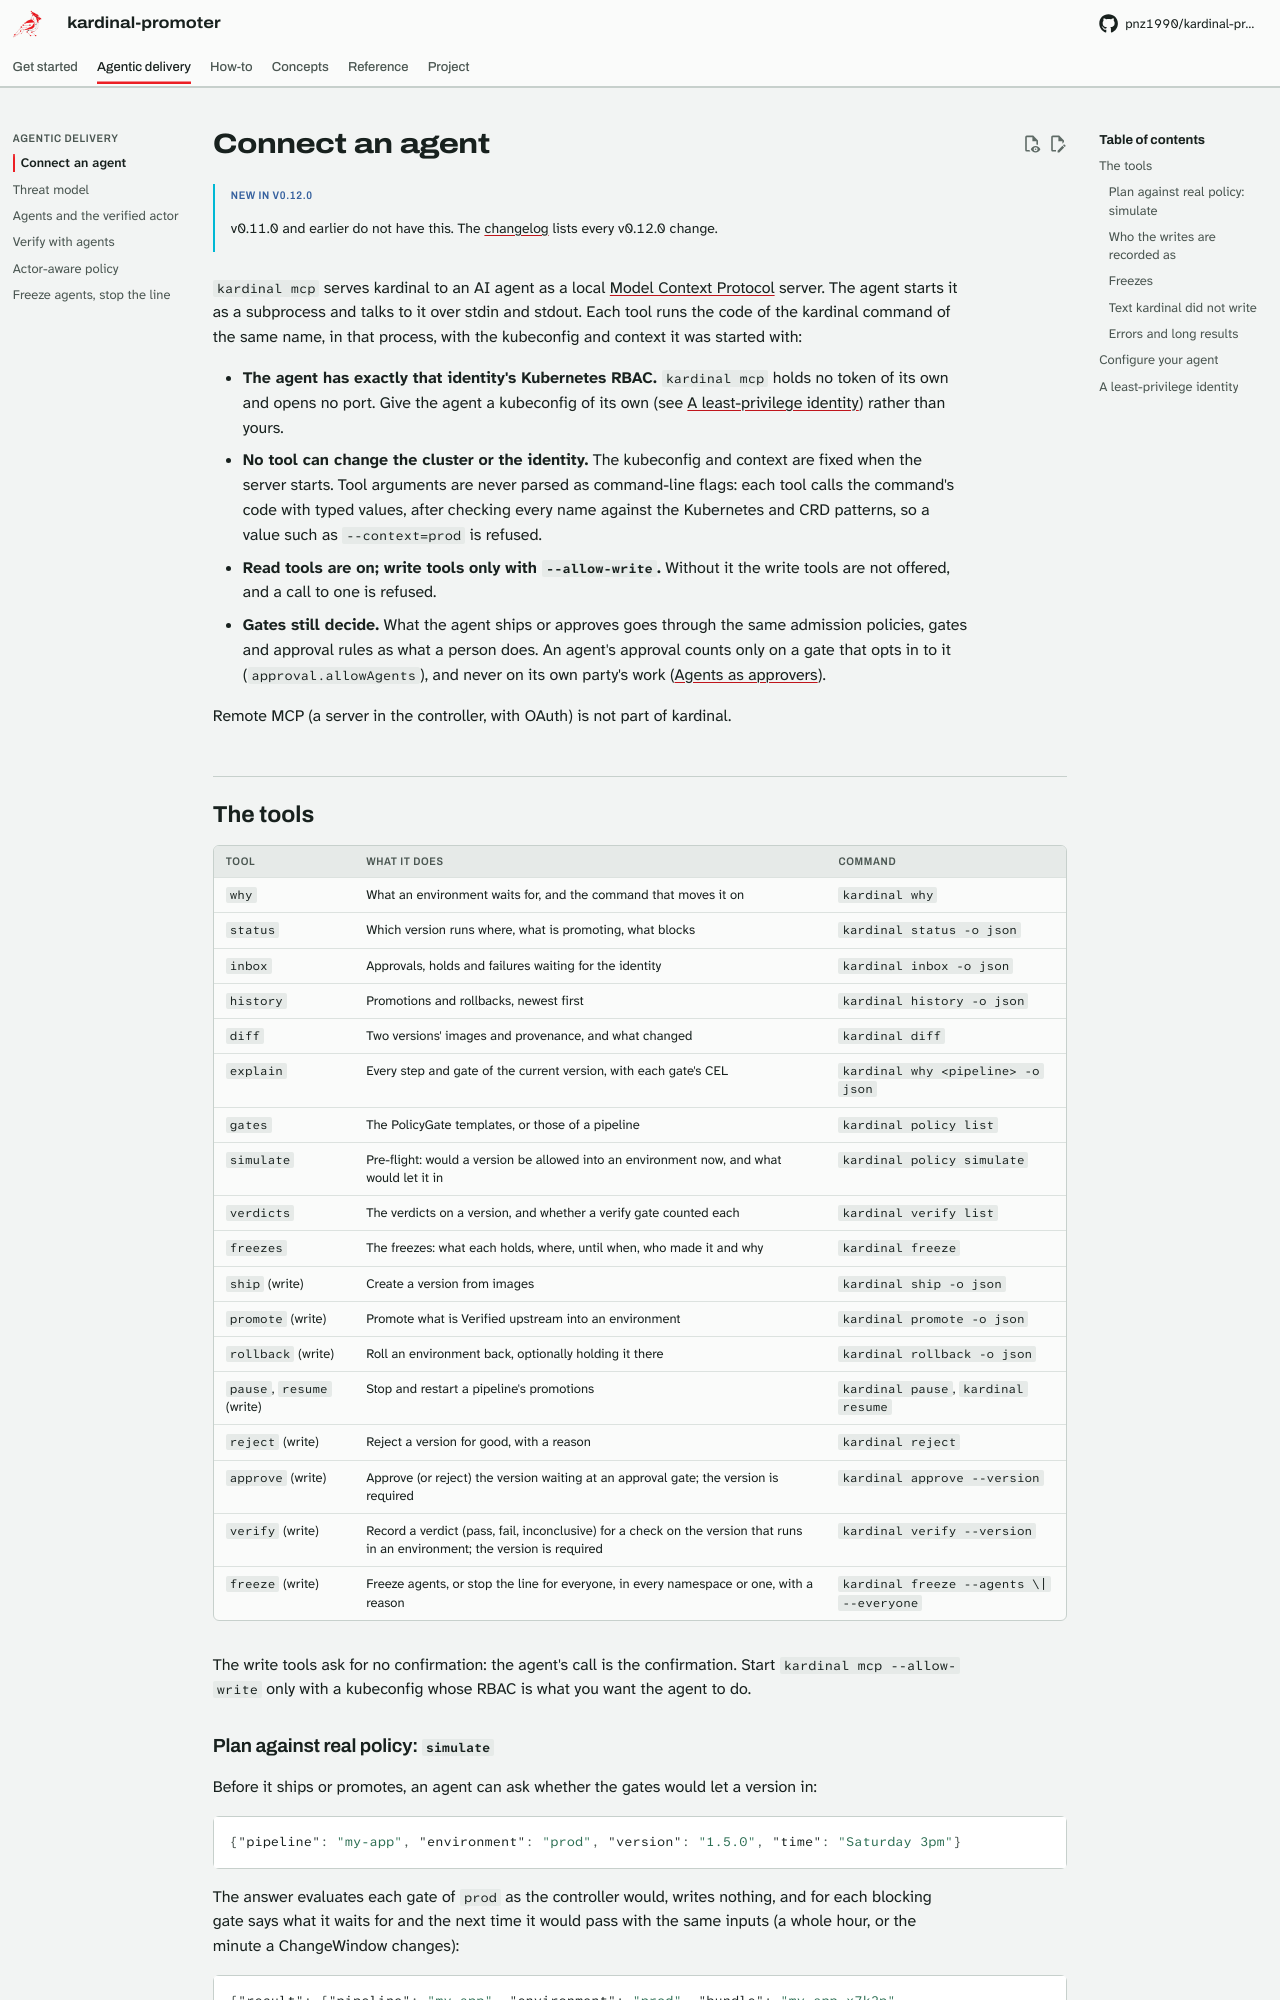

repository: pnz1990/kardinal-promoter · page: agentic/connect-an-agent/index.html · generator: mkdocs

# Connect an agent

!!! info "New in v0.12.0"
    v0.11.0 and earlier do not have this. The [changelog](../changelog.md) lists every v0.12.0 change.

`kardinal mcp` serves kardinal to an AI agent as a local
[Model Context Protocol](https://modelcontextprotocol.io/) server. The agent starts it as a
subprocess and talks to it over stdin and stdout. Each tool runs the code of the kardinal
command of the same name, in that process, with the kubeconfig and context it was started with:

- **The agent has exactly that identity's Kubernetes RBAC.** `kardinal mcp` holds no token of
  its own and opens no port. Give the agent a kubeconfig of its own (see
  [A least-privilege identity](#a-least-privilege-identity)) rather than yours.
- **No tool can change the cluster or the identity.** The kubeconfig and context are fixed when
  the server starts. Tool arguments are never parsed as command-line flags: each tool calls the
  command's code with typed values, after checking every name against the Kubernetes and CRD
  patterns, so a value such as `--context=prod` is refused.
- **Read tools are on; write tools only with `--allow-write`.** Without it the write tools are
  not offered, and a call to one is refused.
- **Gates still decide.** What the agent ships or approves goes through the same admission
  policies, gates and approval rules as what a person does. An agent's approval counts only on
  a gate that opts in to it (`approval.allowAgents`), and never on its own party's work
  ([Agents as approvers](../approvals.md#agents-as-approvers)).

Remote MCP (a server in the controller, with OAuth) is not part of kardinal.

## The tools

| Tool | What it does | Command |
|---|---|---|
| `why` | What an environment waits for, and the command that moves it on | `kardinal why` |
| `status` | Which version runs where, what is promoting, what blocks | `kardinal status -o json` |
| `inbox` | Approvals, holds and failures waiting for the identity | `kardinal inbox -o json` |
| `history` | Promotions and rollbacks, newest first | `kardinal history -o json` |
| `diff` | Two versions' images and provenance, and what changed | `kardinal diff` |
| `explain` | Every step and gate of the current version, with each gate's CEL | `kardinal why <pipeline> -o json` |
| `gates` | The PolicyGate templates, or those of a pipeline | `kardinal policy list` |
| `simulate` | Pre-flight: would a version be allowed into an environment now, and what would let it in | `kardinal policy simulate` |
| `verdicts` | The verdicts on a version, and whether a verify gate counted each | `kardinal verify list` |
| `freezes` | The freezes: what each holds, where, until when, who made it and why | `kardinal freeze` |
| `ship` (write) | Create a version from images | `kardinal ship -o json` |
| `promote` (write) | Promote what is Verified upstream into an environment | `kardinal promote -o json` |
| `rollback` (write) | Roll an environment back, optionally holding it there | `kardinal rollback -o json` |
| `pause`, `resume` (write) | Stop and restart a pipeline's promotions | `kardinal pause`, `kardinal resume` |
| `reject` (write) | Reject a version for good, with a reason | `kardinal reject` |
| `approve` (write) | Approve (or reject) the version waiting at an approval gate; the version is required | `kardinal approve --version` |
| `verify` (write) | Record a verdict (pass, fail, inconclusive) for a check on the version that runs in an environment; the version is required | `kardinal verify --version` |
| `freeze` (write) | Freeze agents, or stop the line for everyone, in every namespace or one, with a reason | `kardinal freeze --agents \| --everyone` |

The write tools ask for no confirmation: the agent's call is the confirmation. Start
`kardinal mcp --allow-write` only with a kubeconfig whose RBAC is what you want the agent to do.
